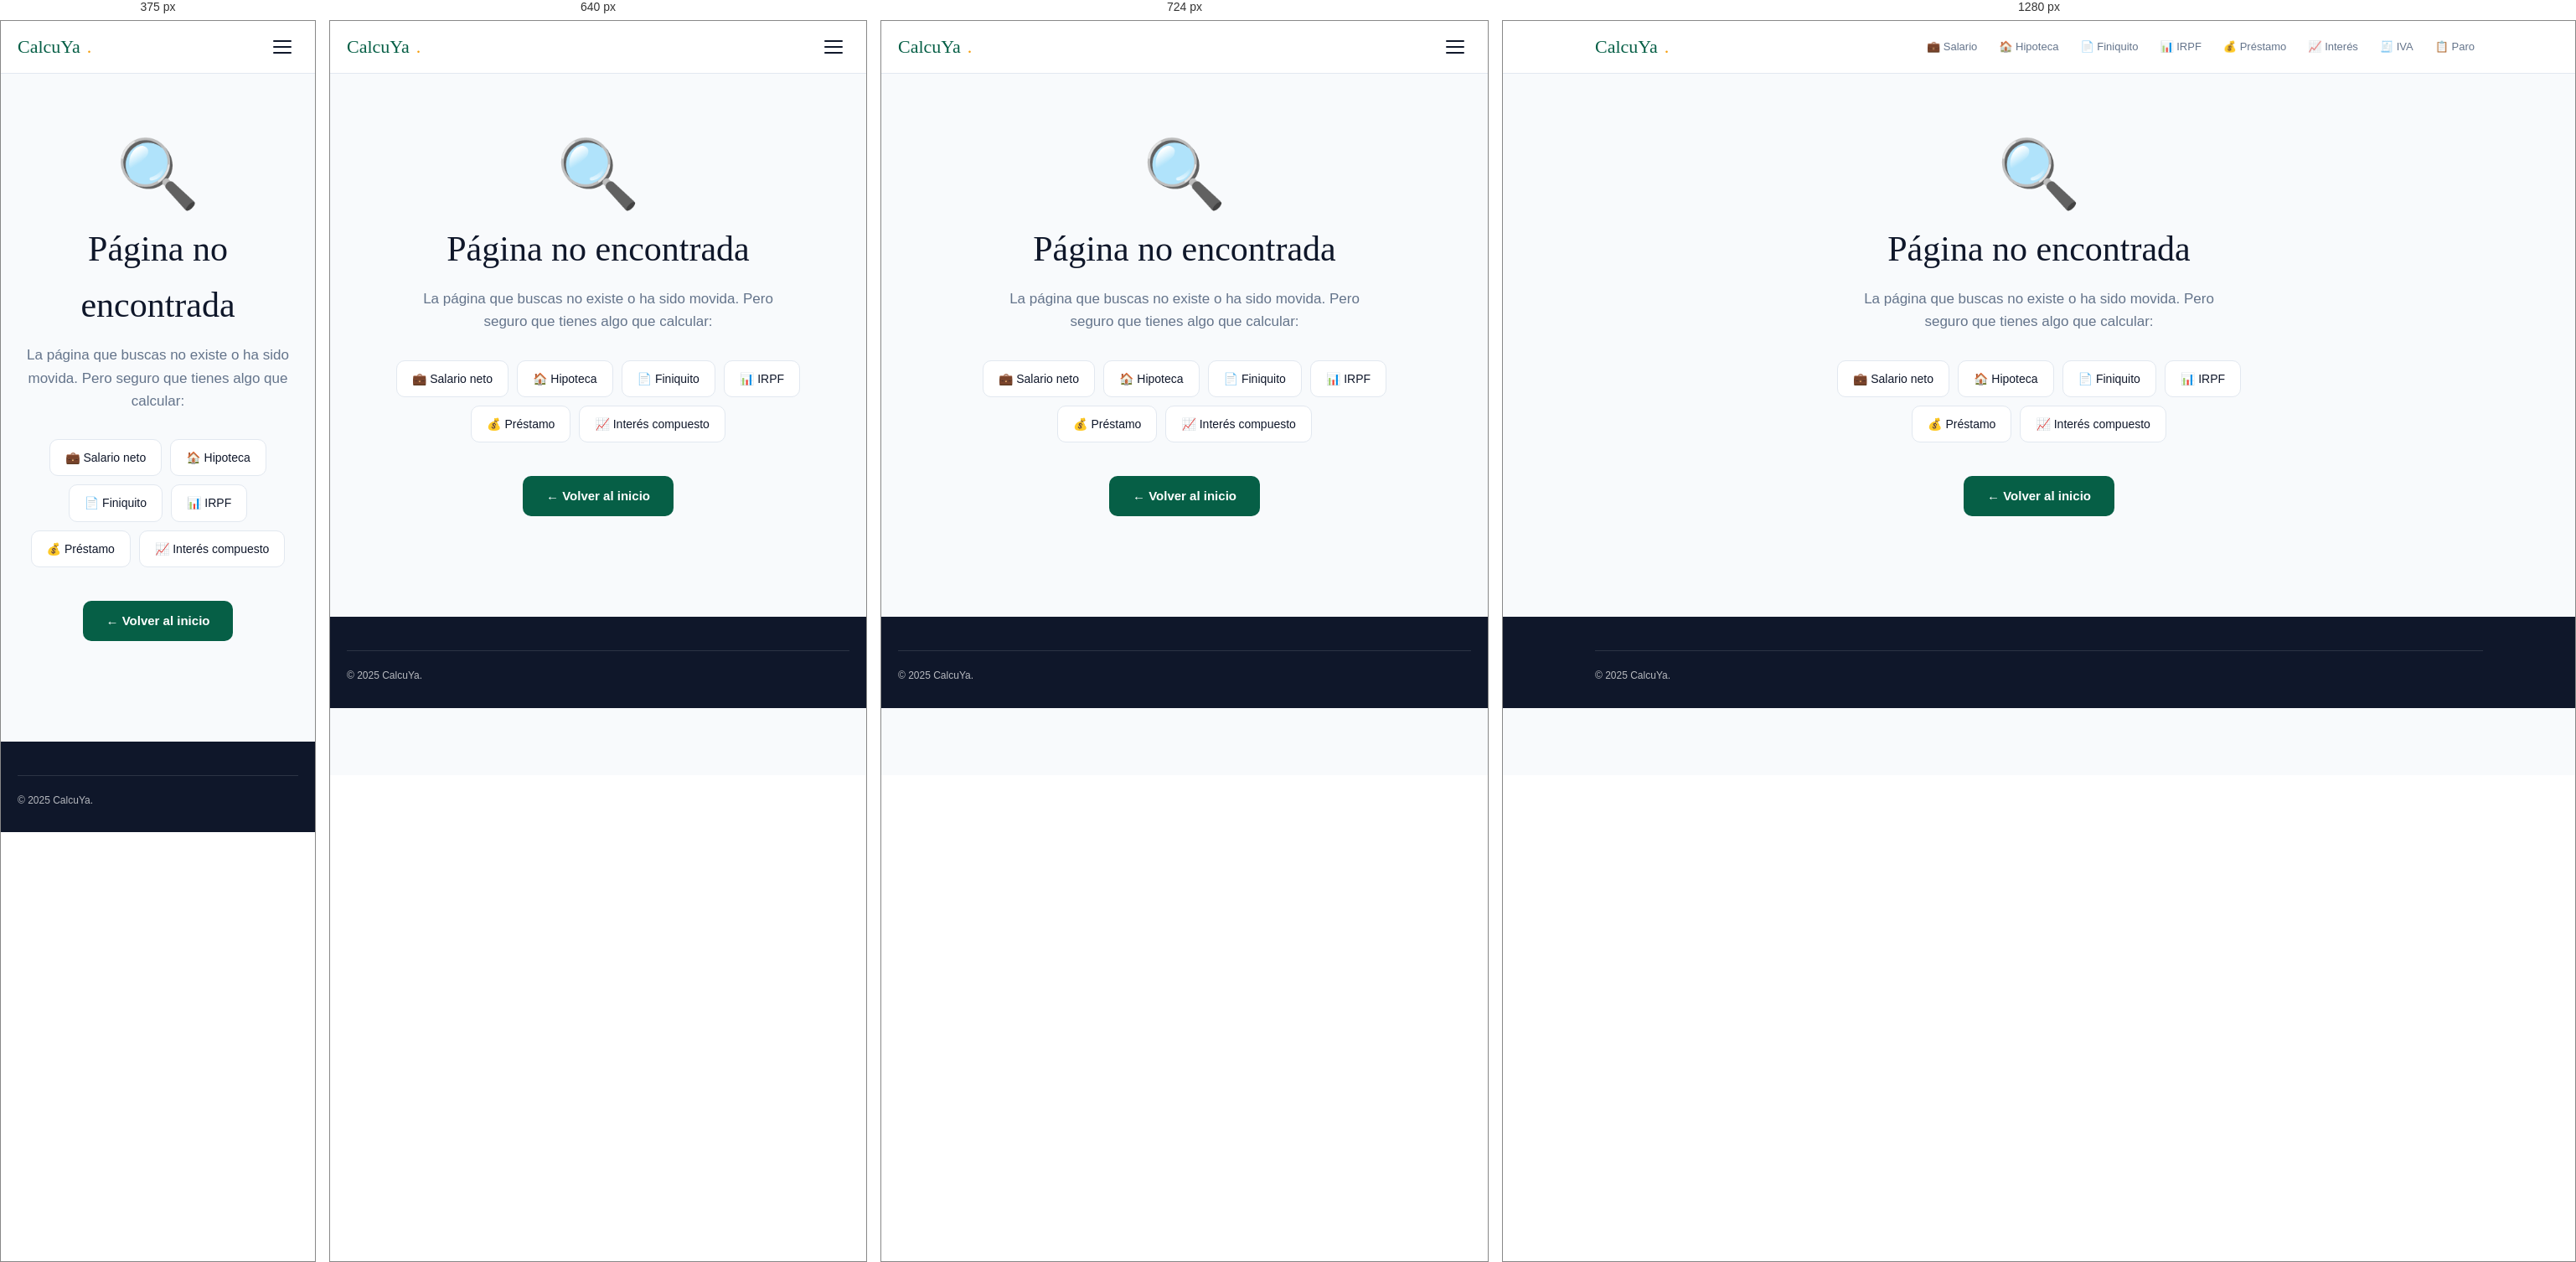
Rendered at 375 px, 640 px, 724 px and 1280 px, left to right.

<!-- file: 404.html -->
<!DOCTYPE html>
<html lang="es">
<head>
  <meta charset="UTF-8">
  <meta name="viewport" content="width=device-width, initial-scale=1.0">
  <title>Página no encontrada — CalcuYa</title>
  <meta name="robots" content="noindex">
  <link rel="preconnect" href="https://fonts.googleapis.com">
  <link rel="preconnect" href="https://fonts.gstatic.com" crossorigin>
  <link rel="stylesheet" href="https://fonts.googleapis.com/css2?family=Instrument+Serif:ital@0;1&family=DM+Sans:wght@300;400;500;600&display=swap">
  <link rel="icon" type="image/svg+xml" href="/favicon.svg">
  <link rel="stylesheet" href="/style.css">
  <!-- Google Analytics -->
  <script async src="https://www.googletagmanager.com/gtag/js?id=G-6RC7HN0CPD"></script>
  <script>
    window.dataLayer = window.dataLayer || [];
    function gtag(){dataLayer.push(arguments);}
    gtag('js', new Date());
    gtag('config', 'G-6RC7HN0CPD');
  </script>
</head>
<body>
<header>
  <div class="header-inner">
    <a href="/" class="logo">CalcuYa<span class="logo-dot">.</span></a>
    <nav id="main-nav">
      <a href="/calculadora-salario-neto.html">💼 Salario</a>
      <a href="/calculadora-hipoteca.html">🏠 Hipoteca</a>
      <a href="/calculadora-finiquito.html">📄 Finiquito</a>
      <a href="/calculadora-irpf.html">📊 IRPF</a>
      <a href="/calculadora-prestamo-personal.html">💰 Préstamo</a>
      <a href="/calculadora-interes-compuesto.html">📈 Interés</a>
      <a href="/calculadora-iva.html">🧾 IVA</a>
      <a href="/calculadora-paro.html">📋 Paro</a>
    </nav>
    <div class="hamburger" id="hamburger"><span></span><span></span><span></span></div>
  </div>
</header>

<main style="text-align:center; padding:80px 20px 60px;">
  <p style="font-size:80px; margin-bottom:0; line-height:1;">🔍</p>
  <h1 style="font-family:'Instrument Serif',serif; font-size:42px; font-weight:400; margin:16px 0 12px;">Página no encontrada</h1>
  <p style="font-size:17px; color:var(--text-muted); max-width:440px; margin:0 auto 32px;">La página que buscas no existe o ha sido movida. Pero seguro que tienes algo que calcular:</p>
  <div style="display:flex; flex-wrap:wrap; gap:10px; justify-content:center; max-width:600px; margin:0 auto 40px;">
    <a href="/calculadora-salario-neto.html" style="background:var(--white);border:1px solid var(--border);border-radius:10px;padding:10px 18px;font-size:14px;font-weight:500;color:var(--text);text-decoration:none;">💼 Salario neto</a>
    <a href="/calculadora-hipoteca.html" style="background:var(--white);border:1px solid var(--border);border-radius:10px;padding:10px 18px;font-size:14px;font-weight:500;color:var(--text);text-decoration:none;">🏠 Hipoteca</a>
    <a href="/calculadora-finiquito.html" style="background:var(--white);border:1px solid var(--border);border-radius:10px;padding:10px 18px;font-size:14px;font-weight:500;color:var(--text);text-decoration:none;">📄 Finiquito</a>
    <a href="/calculadora-irpf.html" style="background:var(--white);border:1px solid var(--border);border-radius:10px;padding:10px 18px;font-size:14px;font-weight:500;color:var(--text);text-decoration:none;">📊 IRPF</a>
    <a href="/calculadora-prestamo-personal.html" style="background:var(--white);border:1px solid var(--border);border-radius:10px;padding:10px 18px;font-size:14px;font-weight:500;color:var(--text);text-decoration:none;">💰 Préstamo</a>
    <a href="/calculadora-interes-compuesto.html" style="background:var(--white);border:1px solid var(--border);border-radius:10px;padding:10px 18px;font-size:14px;font-weight:500;color:var(--text);text-decoration:none;">📈 Interés compuesto</a>
  </div>
  <a href="/" style="display:inline-block;background:var(--brand);color:#fff;padding:12px 28px;border-radius:10px;font-weight:600;font-size:15px;text-decoration:none;">← Volver al inicio</a>
</main>

<footer>
  <div class="footer-inner">
    <div class="footer-bottom" style="padding-top:20px;"><span>© 2025 CalcuYa.</span></div>
  </div>
</footer>
<script>document.getElementById('hamburger').addEventListener('click',()=>document.getElementById('main-nav').classList.toggle('open'));</script>
</body>
</html>


/* @media block from style.css */
@media (max-width: 768px) {
  nav { display: none; position: absolute; top: 62px; left: 0; right: 0; background: var(--white); padding: 12px 20px; border-bottom: 1px solid var(--border); flex-direction: column; gap: 2px; }
  nav.open { display: flex; }
  nav a { padding: 8px 12px; }
  .hamburger { display: block; }
}

/* @media block from style.css */
@media (max-width: 600px) { .calc-form { padding: 20px 18px; } }

/* @media block from style.css */
@media (max-width: 600px) { .form-grid { grid-template-columns: 1fr; } }

/* @media block from style.css */
@media (max-width: 600px) { .results-section { padding: 20px 18px; } }

/* @media block from style.css */
@media (max-width: 680px) { .footer-grid { grid-template-columns: 1fr; gap: 24px; } }